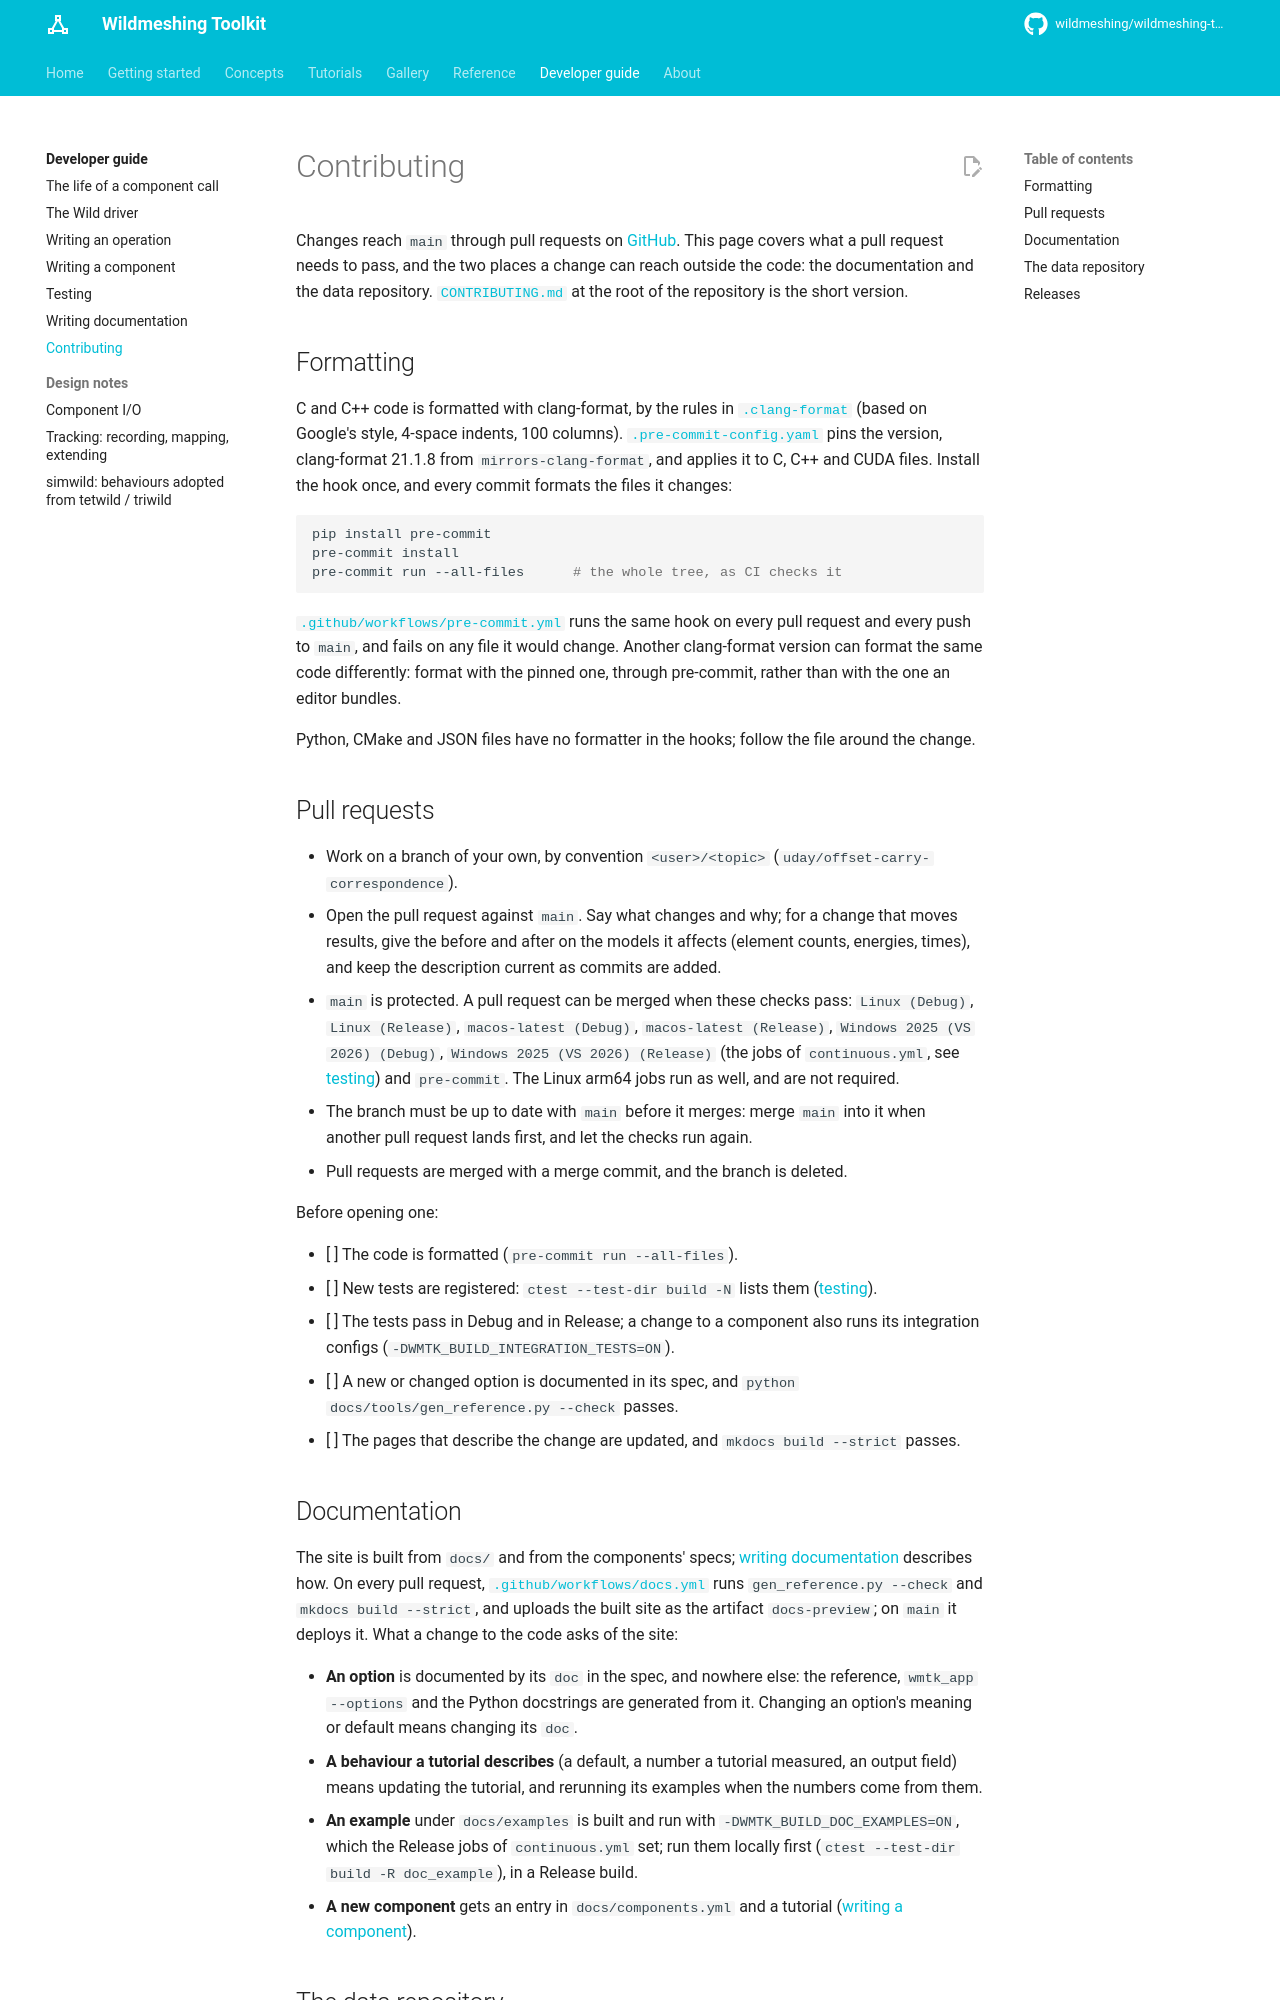

repository: wildmeshing/wildmeshing-toolkit · page: developer/contributing/index.html · generator: mkdocs

# Contributing

Changes reach `main` through pull requests on
[GitHub](https://github.com/wildmeshing/wildmeshing-toolkit). This page covers what a pull request
needs to pass, and the two places a change can reach outside the code: the documentation and the
data repository. [`CONTRIBUTING.md`](https://github.com/wildmeshing/wildmeshing-toolkit/blob/main/CONTRIBUTING.md)
at the root of the repository is the short version.

## Formatting

C and C++ code is formatted with clang-format, by the rules in
[`.clang-format`](https://github.com/wildmeshing/wildmeshing-toolkit/blob/main/.clang-format)
(based on Google's style, 4-space indents, 100 columns).
[`.pre-commit-config.yaml`](https://github.com/wildmeshing/wildmeshing-toolkit/blob/main/.pre-commit-config.yaml)
pins the version, clang-format 21.1.8 from `mirrors-clang-format`, and applies it to C, C++ and
CUDA files. Install the hook once, and every commit formats the files it changes:

```bash
pip install pre-commit
pre-commit install
pre-commit run --all-files      # the whole tree, as CI checks it
```

[`.github/workflows/pre-commit.yml`](https://github.com/wildmeshing/wildmeshing-toolkit/blob/main/.github/workflows/pre-commit.yml)
runs the same hook on every pull request and every push to `main`, and fails on any file it would
change. Another clang-format version can format the same code differently: format with the
pinned one, through pre-commit, rather than with the one an editor bundles.

Python, CMake and JSON files have no formatter in the hooks; follow the file around the change.

## Pull requests

- Work on a branch of your own, by convention `<user>/<topic>` (`uday/offset-carry-correspondence`).
- Open the pull request against `main`. Say what changes and why; for a change that moves
  results, give the before and after on the models it affects (element counts, energies, times),
  and keep the description current as commits are added.
- `main` is protected. A pull request can be merged when these checks pass: `Linux (Debug)`,
  `Linux (Release)`, `macos-latest (Debug)`, `macos-latest (Release)`,
  `Windows 2025 (VS 2026) (Debug)`, `Windows 2025 (VS 2026) (Release)` (the jobs of
  `continuous.yml`, see [testing](testing.md#in-ci)) and `pre-commit`. The Linux arm64 jobs run
  as well, and are not required.
- The branch must be up to date with `main` before it merges: merge `main` into it when another
  pull request lands first, and let the checks run again.
- Pull requests are merged with a merge commit, and the branch is deleted.

Before opening one:

- [ ] The code is formatted (`pre-commit run --all-files`).
- [ ] New tests are registered: `ctest --test-dir build -N` lists them ([testing](testing.md)).
- [ ] The tests pass in Debug and in Release; a change to a component also runs its integration
  configs (`-DWMTK_BUILD_INTEGRATION_TESTS=ON`).
- [ ] A new or changed option is documented in its spec, and
  `python docs/tools/gen_reference.py --check` passes.
- [ ] The pages that describe the change are updated, and `mkdocs build --strict` passes.

## Documentation

The site is built from `docs/` and from the components' specs; [writing documentation](documentation.md)
describes how. On every pull request,
[`.github/workflows/docs.yml`](https://github.com/wildmeshing/wildmeshing-toolkit/blob/main/.github/workflows/docs.yml)
runs `gen_reference.py --check` and `mkdocs build --strict`, and uploads the built site as the
artifact `docs-preview`; on `main` it deploys it. What a change to the code asks of the site:

- **An option** is documented by its `doc` in the spec, and nowhere else: the reference,
  `wmtk_app --options` and the Python docstrings are generated from it. Changing an option's
  meaning or default means changing its `doc`.
- **A behaviour a tutorial describes** (a default, a number a tutorial measured, an output field)
  means updating the tutorial, and rerunning its examples when the numbers come from them.
- **An example** under `docs/examples` is built and run with `-DWMTK_BUILD_DOC_EXAMPLES=ON`,
  which the Release jobs of `continuous.yml` set; run them locally first
  (`ctest --test-dir build -R doc_example`), in a Release build.
- **A new component** gets an entry in `docs/components.yml` and a tutorial
  ([writing a component](writing-a-component.md#7-the-documentation)).
